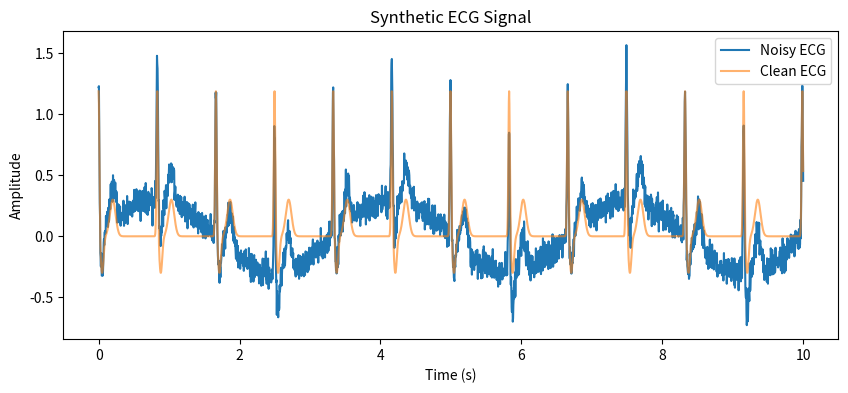

The script that saved this image:

import matplotlib.pyplot as plt
import numpy as np
import pandas as pd

# 1. ECG Signal Generator Function
def generate_ecg(duration=10, fs=250, heart_rate=72):

    t = np.linspace(0, duration, duration * fs)

    # Heartbeat frequency
    f_hr = heart_rate / 60

    # Basic ECG waveform using Gaussian pulses
    ecg = np.zeros_like(t)

    beat_interval = int(fs / f_hr)

    for i in range(0, len(t), beat_interval):

        if i < len(t):
            ecg += np.exp(-((t - t[i])**2) / (2*0.01**2)) * 1.2   # R peak
            ecg += np.exp(-((t - t[i]-0.05)**2) / (2*0.02**2)) * -0.3  # S
            ecg += np.exp(-((t - t[i]-0.2)**2) / (2*0.04**2)) * 0.3   # T wave

    return t, ecg

# 2. Add Noise Sources
def add_noise(ecg, fs):

    t = np.arange(len(ecg)) / fs

    # Baseline drift (respiration)
    baseline = 0.3 * np.sin(2 * np.pi * 0.3 * t)

    # Muscle noise
    muscle_noise = 0.05 * np.random.randn(len(ecg))

    # Powerline interference
    powerline = 0.05 * np.sin(2 * np.pi * 60 * t)

    noisy_ecg = ecg + baseline + muscle_noise + powerline

    return noisy_ecg

# 3. Generate Dataset
fs = 250
duration = 10
heart_rate = 72

t, clean_ecg = generate_ecg(duration, fs, heart_rate)

noisy_ecg = add_noise(clean_ecg, fs)

# 4. Plot Example Signal
plt.figure(figsize=(10,4))

plt.plot(t, noisy_ecg, label="Noisy ECG")
plt.plot(t, clean_ecg, alpha=0.6, label="Clean ECG")

plt.xlabel("Time (s)")
plt.ylabel("Amplitude")
plt.title("Synthetic ECG Signal")

plt.legend()
plt.show()

# 5. Save Dataset
data = np.column_stack((t, noisy_ecg))

df = pd.DataFrame(data, columns=["time","signal"])

df.to_csv("ecg_signal.csv", index=False)
